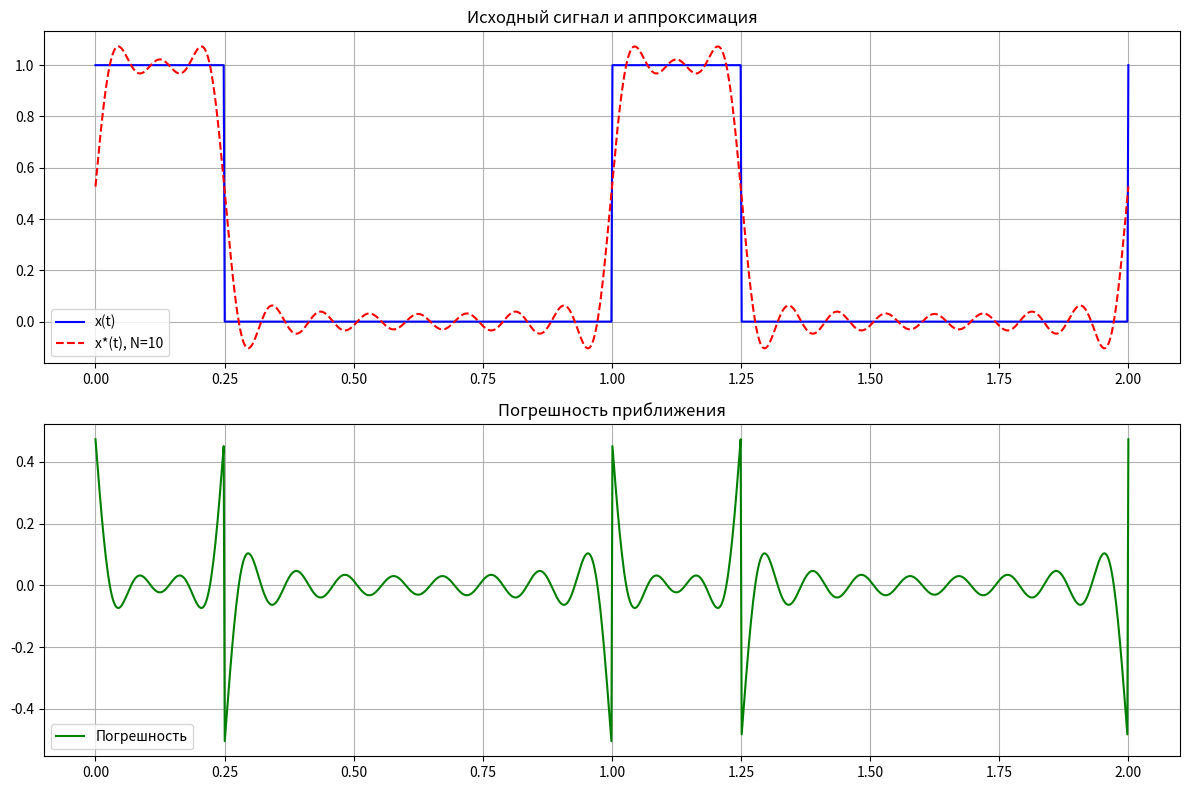
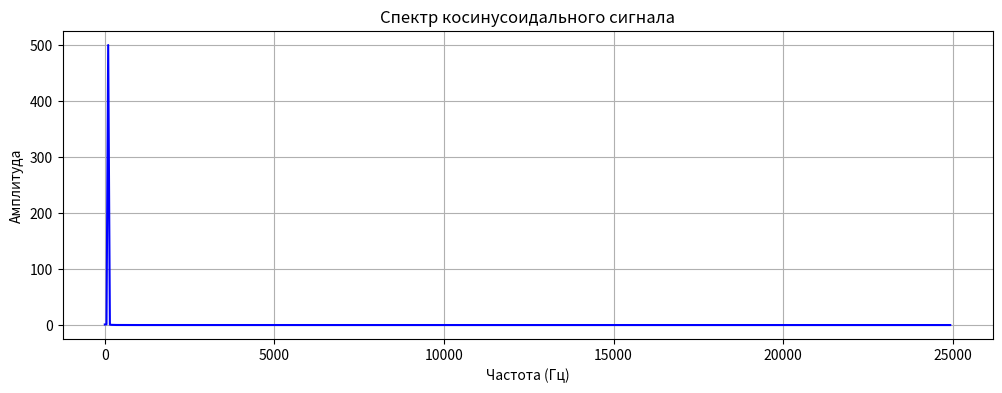
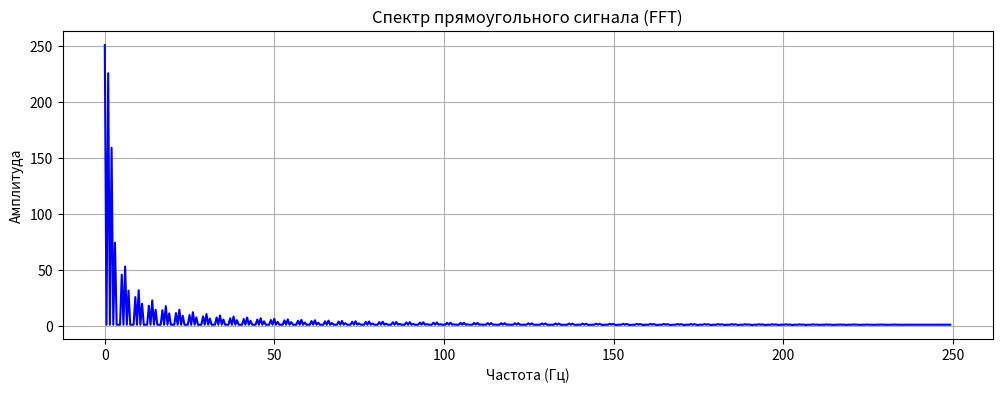
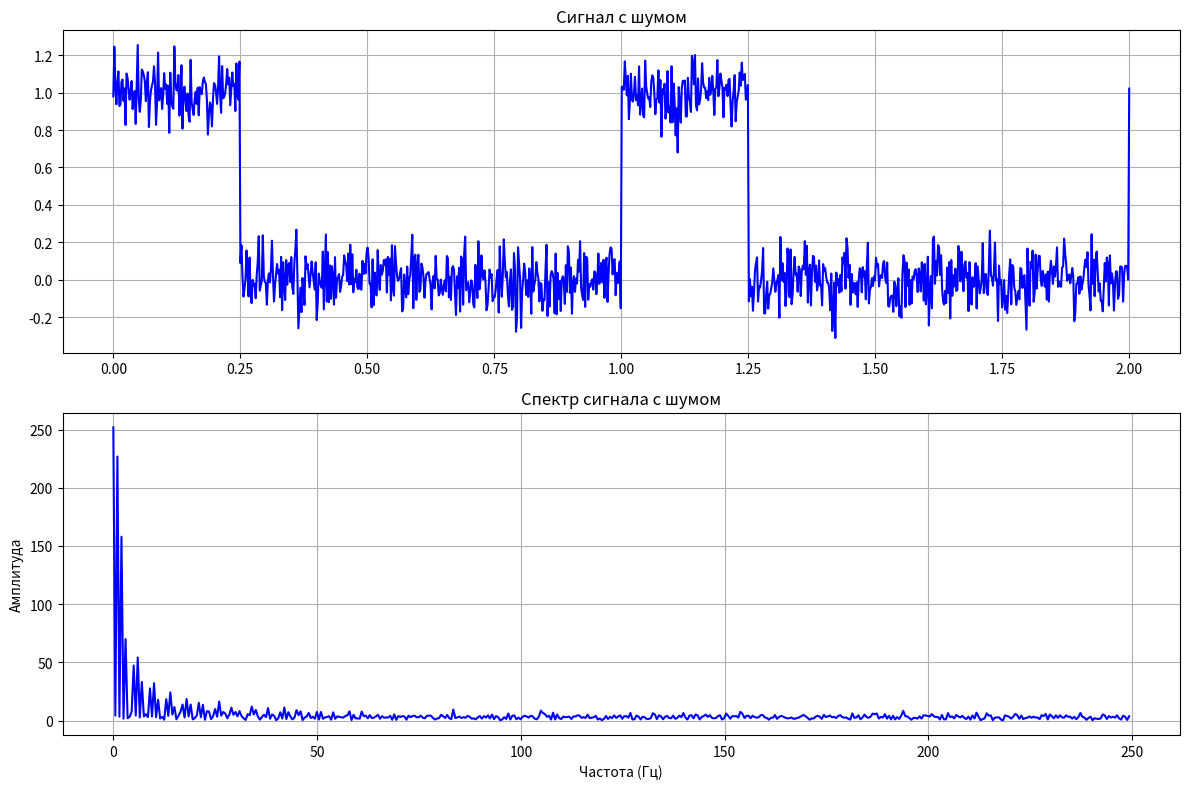

Write Python code to recreate these figures, in order.
import numpy as np
import matplotlib.pyplot as plt

# Определение класса для разложения сигнала в ряд Фурье
class FourierSeries:
    # Инициализация класса с параметрами периода и количества членов ряда
    def __init__(self, period, n_terms):
        self.T = period # Период сигнала (время одного полного цикла)
        self.N = n_terms # Количество членов ряда Фурье для аппроксимации
        self.w = 2 * np.pi / period # Угловая частота (ω = 2π/T), определяет частоту колебаний
    
    # Метод для генерации прямоугольного импульса
    def rectangular_pulse(self, t, width, amplitude):
        """Генерация прямоугольного импульса с заданной шириной и амплитудой"""
        # Возвращает массив, где значения равны amplitude, если время внутри импульса, иначе 0
        return amplitude * (np.abs(t % self.T) < width/2)
        # np.abs(t % self.T) вычисляет позицию внутри периода, сравнение с width/2 определяет границы импульса
    
    # Метод для генерации пилообразного сигнала
    def sawtooth_pulse(self, t, amplitude):
        """Генерация пилообразного сигнала с заданной амплитудой"""
        # Вычисляем позицию внутри периода (0 до 1)
        phase = (t % self.T) / self.T
        # Линейно возрастающий сигнал от -amplitude до +amplitude
        return amplitude * (2 * phase - 1)
    
    # Метод для генерации треугольного сигнала
    def triangular_pulse(self, t, amplitude):
        """Генерация треугольного сигнала с заданной амплитудой"""
        # Вычисляем позицию внутри периода (0 до 1)
        phase = (t % self.T) / self.T
        # Треугольный сигнал: рост до 0.5, затем спад
        return amplitude * (2 * np.abs(2 * phase - 1) - 1)
    
    # Метод для генерации синусоидального сигнала
    def sine_wave(self, t, amplitude):
        """Генерация синусоидального сигнала с заданной амплитудой"""
        # Частота = 1/период, умножаем на 2π для радиан
        return amplitude * np.sin(2 * np.pi * t / self.T)
    
    # Метод для генерации косинусоидального сигнала
    def cosine_wave(self, t, amplitude):
        """Генерация косинусоидального сигнала с заданной амплитудой"""
        # Частота = 1/период, умножаем на 2π для радиан
        return amplitude * np.cos(2 * np.pi * t / self.T)
    
    # Метод для вычисления коэффициентов Фурье (a0, an, bn)
    def get_coefficients(self, func, width, amplitude):
        """Вычисление коэффициентов Фурье для заданной функции"""
        t = np.linspace(0, self.T, 1000) # Создание массива времени от 0 до T с 1000 точками для интегрирования
        
        # Вычисление постоянной составляющей a0 (среднее значение сигнала)
        a0 = (2/self.T) * np.trapz(func(t, width, amplitude), t)
        # np.trapz выполняет численное интегрирование по методу трапеций
        
        # Инициализация списков для коэффициентов an (косинусные) и bn (синусные)
        an = []
        bn = []
        # Цикл по номерам гармоник от 1 до N
        for n in range(1, self.N + 1):
            # Вычисление an для текущей гармоники (проекция на косинус)
            an_n = (2/self.T) * np.trapz(func(t, width, amplitude) * np.cos(n * self.w * t), t)
            # Вычисление bn для текущей гармоники (проекция на синус)
            bn_n = (2/self.T) * np.trapz(func(t, width, amplitude) * np.sin(n * self.w * t), t)
            an.append(an_n) # Добавление an в список
            bn.append(bn_n) # Добавление bn в список
            
        # Возвращаем a0 и массивы an, bn (преобразуем списки в numpy массивы)
        return a0, np.array(an), np.array(bn)
    
    # Метод для аппроксимации сигнала с использованием коэффициентов Фурье
    def approximate(self, t, a0, an, bn):
        """Аппроксимация сигнала с помощью ряда Фурье"""
        result = a0/2 * np.ones_like(t) # Начальное значение — постоянная составляющая (a0/2)
        # Цикл по гармоникам для добавления косинусных и синусных членов
        for n in range(1, self.N + 1):
            result += (an[n-1] * np.cos(n * self.w * t) + bn[n-1] * np.sin(n * self.w * t))
            # n-1 используется, так как индексы массивов начинаются с 0
        return result # Возвращаем аппроксимированный сигнал

# Определение параметров сигнала
T = 1.0 # Период сигнала в секундах
width = 0.5 # Ширина прямоугольного импульса (доля периода)
A = 1.0 # Амплитуда сигнала
N = 10 # Количество членов ряда Фурье для аппроксимации

# Создание объекта класса FourierSeries с заданными параметрами
fs = FourierSeries(T, N)

# Создание массива времени для двух периодов (от 0 до 2T) с 1000 точками
t = np.linspace(0, 2*T, 1000)

# Генерация исходного прямоугольного сигнала
x_t = fs.rectangular_pulse(t, width, A)

# Вычисление коэффициентов Фурье и аппроксимации сигнала
a0, an, bn = fs.get_coefficients(fs.rectangular_pulse, width, A) # Получаем a0, an, bn
x_t_approx = fs.approximate(t, a0, an, bn) # Вычисляем аппроксимированный сигнал x*(t)

# Вычисление погрешности аппроксимации (разница между исходным и аппроксимированным сигналом)
error = x_t - x_t_approx

# Создание фигуры для графиков размером 12x8 дюймов
plt.figure(figsize=(12, 8))

# Построение первого графика: исходный сигнал и его аппроксимация
plt.subplot(2, 1, 1) # Первый подграфик в сетке 2 строки x 1 столбец
plt.plot(t, x_t, 'b-', label='x(t)') # Исходный сигнал — синяя сплошная линия
plt.plot(t, x_t_approx, 'r--', label=f'x*(t), N={N}') # Аппроксимация — красный пунктир
plt.grid(True) # Добавление сетки
plt.legend() # Отображение легенды с подписями
plt.title('Исходный сигнал и аппроксимация') # Заголовок графика

# Построение второго графика: погрешность аппроксимации
plt.subplot(2, 1, 2) # Второй подграфик в той же сетке
plt.plot(t, error, 'g-', label='Погрешность') # Погрешность — зелёная сплошная линия
plt.grid(True) # Добавление сетки
plt.legend() # Отображение легенды
plt.title('Погрешность приближения') # Заголовок графика

plt.tight_layout() # Автоматическая регулировка расстояний между подграфиками

# Генерация косинусоидального сигнала
f = 100 # Частота косинуса в герцах (100 Гц)
w = 2 * np.pi * f # Угловая частота косинуса (ω = 2πf)
t_cos = np.linspace(0, 1/f * 2, 1000) # Временной массив для двух периодов косинуса
x_cos = A * np.cos(w * t_cos) # Косинусоидальный сигнал с амплитудой A

# Вычисление спектра косинусоиды с помощью быстрого преобразования Фурье (FFT)
fft_result = np.fft.fft(x_cos) # Применение FFT к косинусу
freq = np.fft.fftfreq(len(t_cos), t_cos[1] - t_cos[0]) # Вычисление частотного массива
fft_magnitude = np.abs(fft_result) # Амплитуда спектра (модуль комплексных чисел)

# Построение графика спектра косинусоиды
plt.figure(figsize=(12, 4)) # Новая фигура размером 12x4 дюйма
plt.plot(freq[:len(freq)//2], fft_magnitude[:len(freq)//2], 'b-') # Спектр для положительных частот
plt.title('Спектр косинусоидального сигнала') # Заголовок графика
plt.xlabel('Частота (Гц)') # Подпись оси X
plt.ylabel('Амплитуда') # Подпись оси Y
plt.grid(True) # Добавление сетки

# Вычисление спектра прямоугольного сигнала через FFT
fft_rect = np.fft.fft(x_t) # Применение FFT к прямоугольному сигналу
freq_rect = np.fft.fftfreq(len(t), t[1] - t[0]) # Частотный массив для прямоугольного сигнала
fft_rect_magnitude = np.abs(fft_rect) # Амплитуда спектра

# Построение графика спектра прямоугольного сигнала
plt.figure(figsize=(12, 4)) # Новая фигура размером 12x4 дюйма
plt.plot(freq_rect[:len(freq_rect)//2], fft_rect_magnitude[:len(freq_rect)//2], 'b-') # Спектр
plt.title('Спектр прямоугольного сигнала (FFT)') # Заголовок графика
plt.xlabel('Частота (Гц)') # Подпись оси X
plt.ylabel('Амплитуда') # Подпись оси Y
plt.grid(True) # Добавление сетки

# Добавление шума к прямоугольному сигналу
noise = np.random.normal(0, 0.1, len(t)) # Генерация белого шума (ср. значение 0, дисперсия 0.1)
x_t_noisy = x_t + noise # Добавление шума к исходному сигналу
fft_noisy = np.fft.fft(x_t_noisy) # Вычисление FFT для зашумленного сигнала
fft_noisy_magnitude = np.abs(fft_noisy) # Амплитуда спектра зашумленного сигнала

# Построение графиков для зашумленного сигнала
plt.figure(figsize=(12, 8)) # Новая фигура размером 12x8 дюймов
plt.subplot(2, 1, 1) # Первый подграфик
plt.plot(t, x_t_noisy, 'b-') # График зашумленного сигнала во временной области
plt.title('Сигнал с шумом') # Заголовок
plt.grid(True) # Сетка

plt.subplot(2, 1, 2) # Второй подграфик
plt.plot(freq_rect[:len(freq_rect)//2], fft_noisy_magnitude[:len(freq_rect)//2], 'b-')  # Спектр
plt.title('Спектр сигнала с шумом') # Заголовок
plt.xlabel('Частота (Гц)') # Подпись оси X
plt.ylabel('Амплитуда') # Подпись оси Y
plt.grid(True) # Сетка

plt.tight_layout() # Регулировка расстояний между подграфиками
plt.show() # Отображение всех графиков

# Вывод пояснения результатов для влияния шума на спектр сигнала
print("""
При добавлении шума к сигналу в спектре появляются дополнительные частотные компоненты.
Это происходит потому что шум имеет случайную природу и содержит широкий спектр частот.
Основная форма спектра сохраняется, но появляется "шумовой фон" на всех частотах.
Амплитуда шумовых компонент зависит от уровня добавленного шума.
""")
